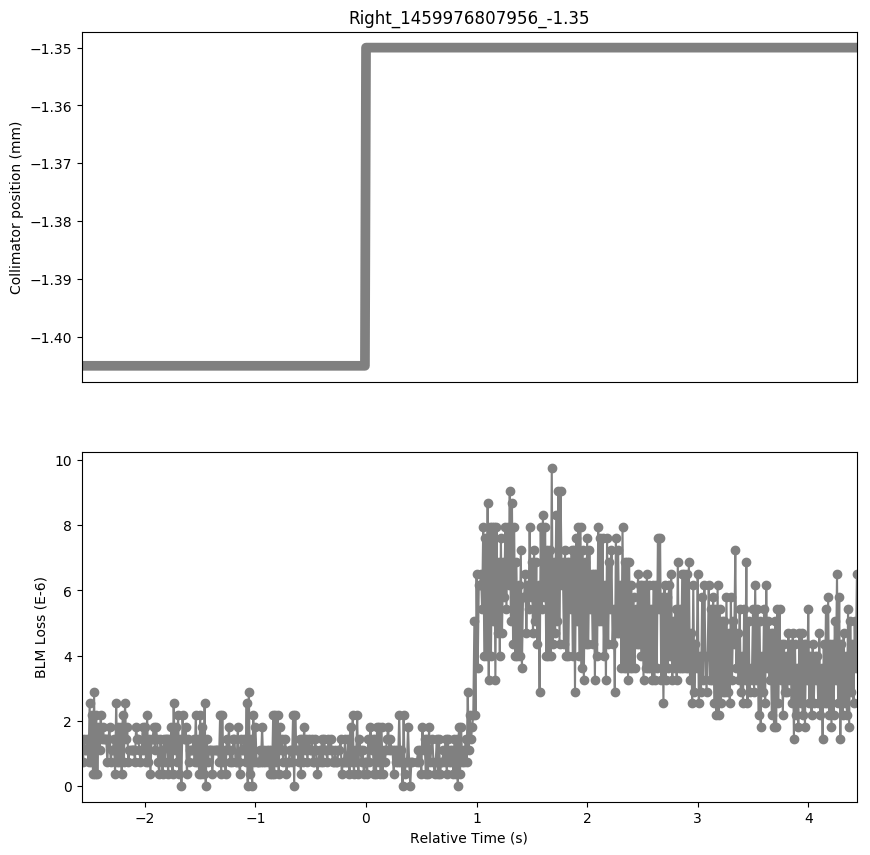

Values plotted in this chart, from the file beside it:
Timestamp, position, BLMTI.06R7.B2I10_TCP.B6R7.B2
1459976805390, -1.405, 1.0859999999999999e-06
1459976805400, -1.405, 7.240000000000001e-07
1459976805410, -1.405, 1.4480000000000002e-06
1459976805420, -1.405, 1.0859999999999999e-06
1459976805430, -1.405, 1.0859999999999999e-06
1459976805440, -1.405, 1.4480000000000002e-06
1459976805450, -1.405, 7.240000000000001e-07
1459976805460, -1.405, 2.5340000000000002e-06
1459976805470, -1.405, 7.240000000000001e-07
1459976805480, -1.405, 2.1719999999999997e-06
1459976805490, -1.405, 3.6200000000000004e-07
1459976805500, -1.405, 2.8960000000000003e-06
1459976805510, -1.405, 3.6200000000000004e-07
1459976805520, -1.405, 2.1719999999999997e-06
1459976805530, -1.405, 3.6200000000000004e-07
1459976805540, -1.405, 1.81e-06
1459976805550, -1.405, 1.0859999999999999e-06
1459976805560, -1.405, 2.1719999999999997e-06
1459976805570, -1.405, 1.4480000000000002e-06
1459976805580, -1.405, 1.81e-06
1459976805590, -1.405, 1.4480000000000002e-06
1459976805600, -1.405, 1.4480000000000002e-06
1459976805610, -1.405, 1.4480000000000002e-06
1459976805620, -1.405, 7.240000000000001e-07
1459976805630, -1.405, 1.4480000000000002e-06
1459976805640, -1.405, 1.81e-06
1459976805650, -1.405, 7.240000000000001e-07
1459976805660, -1.405, 1.0859999999999999e-06
1459976805670, -1.405, 1.0859999999999999e-06
1459976805680, -1.405, 1.4480000000000002e-06
1459976805690, -1.405, 3.6200000000000004e-07
1459976805700, -1.405, 2.5340000000000002e-06
1459976805710, -1.405, 7.240000000000001e-07
1459976805720, -1.405, 1.81e-06
1459976805730, -1.405, 7.240000000000001e-07
1459976805740, -1.405, 1.81e-06
1459976805750, -1.405, 3.6200000000000004e-07
1459976805760, -1.405, 2.1719999999999997e-06
1459976805770, -1.405, 7.240000000000001e-07
1459976805780, -1.405, 2.5340000000000002e-06
1459976805790, -1.405, 1.4480000000000002e-06
1459976805800, -1.405, 1.81e-06
1459976805810, -1.405, 7.240000000000001e-07
1459976805820, -1.405, 1.0859999999999999e-06
1459976805830, -1.405, 1.0859999999999999e-06
1459976805840, -1.405, 1.0859999999999999e-06
1459976805850, -1.405, 1.0859999999999999e-06
1459976805860, -1.405, 1.0859999999999999e-06
1459976805870, -1.405, 7.240000000000001e-07
1459976805880, -1.405, 1.81e-06
1459976805890, -1.405, 1.4480000000000002e-06
1459976805900, -1.405, 1.4480000000000002e-06
1459976805910, -1.405, 1.0859999999999999e-06
1459976805920, -1.405, 7.240000000000001e-07
1459976805930, -1.405, 1.0859999999999999e-06
1459976805940, -1.405, 1.81e-06
1459976805950, -1.405, 1.0859999999999999e-06
1459976805960, -1.405, 1.81e-06
1459976805970, -1.405, 7.240000000000001e-07
1459976805980, -1.405, 2.1719999999999997e-06
... 638 more rows
